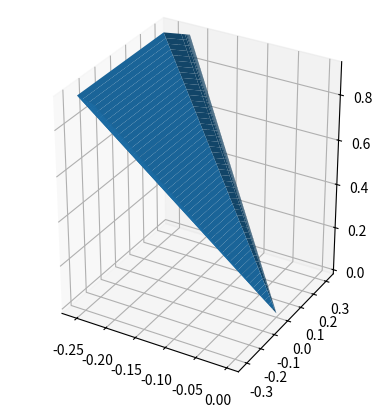

The script that saved this image:
import matplotlib.pyplot as plt
import numpy as np

def cone_mesh(x0, y0, z0, r, alpha):
    phi, r = np.meshgrid(np.linspace(0, 2*np.pi, 50),\
                      np.linspace(0, r, 50))
    x = r * np.sin(alpha) * np.cos(phi)
    y = r * np.sin(alpha) * np.sin(phi)
    z = r * np.cos(alpha)
    return x + x0, y + y0, z + z0

def cone_mesh_2(x0, y0, z0, phi, r, alpha):
    phi, r = np.meshgrid((1/np.sin(alpha))* np.arctan(np.linspace(-1000, 1000, 50)),\
                      np.linspace(0, r, 50))
    x = r * np.sin(alpha) * np.cos(phi)
    y = r * np.sin(alpha) * np.sin(phi)
    z = r * np.cos(alpha)
    return x + x0, y + y0, z + z0

def phi(x, y, alpha):
    return (1/np.sin(alpha))* np.arctan(y/x)

def r_i(x, y):
    return np.sqrt(x**2 + y**2)


def main():
    fig = plt.figure()
    ax = plt.axes(projection="3d")


    alpha = np.pi/8
    r = 1
    x, y, z = cone_mesh(0, 0, 0, r, alpha)
    ax.set_box_aspect((np.ptp(x), np.ptp(y), np.ptp(z)))  # aspect ratio is 1:1:1 in data space
    #ax.plot_surface(x, y, z)

    x = np.linspace(0, 1, 50)
    y = np.linspace(0, 1, 50)

    phi_arr = phi(x, y, alpha)
    r_arr = r_i(x, y)

    x, y, z = cone_mesh_2(0, 0, 0, phi_arr, 1, alpha)
    ax.plot_surface(x, y, z)

    plt.show()


if __name__ == '__main__':
    main()
